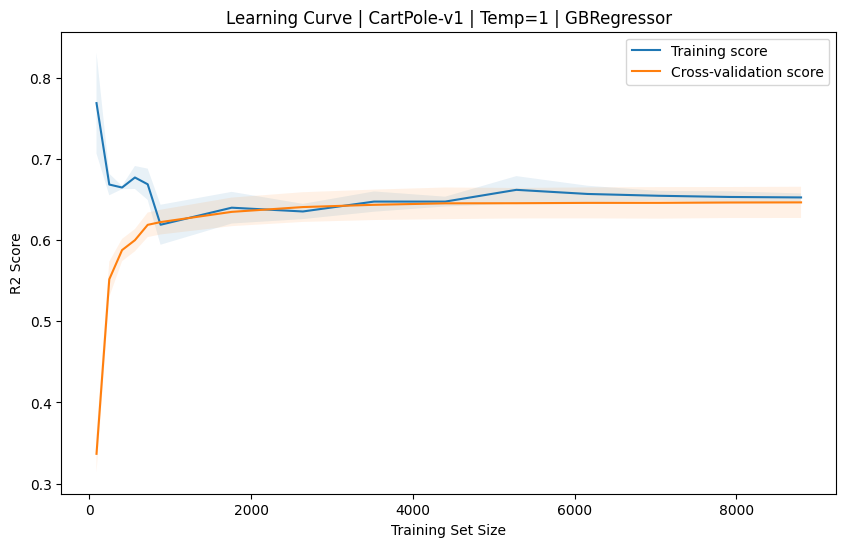

Source data for this figure (header and first rows):
train_sizes, train_mean, train_std, test_mean, test_std
88, 0.7688, 0.06206, 0.3368, 0.02328
246, 0.6685, 0.01325, 0.5518, 0.02177
404, 0.6648, 0.002012, 0.5877, 0.01377
563, 0.6772, 0.01415, 0.5999, 0.01371
721, 0.6688, 0.01923, 0.6188, 0.01512
880, 0.6189, 0.02462, 0.6222, 0.01524
1760, 0.6399, 0.01949, 0.6348, 0.0176
2640, 0.6353, 0.009382, 0.6407, 0.01831
3520, 0.6475, 0.01247, 0.6435, 0.01875
4400, 0.6475, 0.006039, 0.6453, 0.01949
5280, 0.6619, 0.0169, 0.6455, 0.01877
6160, 0.6569, 0.01011, 0.6459, 0.01908
7040, 0.6546, 0.005987, 0.6459, 0.01944
7920, 0.6532, 0.006978, 0.6463, 0.01912
8800, 0.6526, 0.004899, 0.6465, 0.01925
